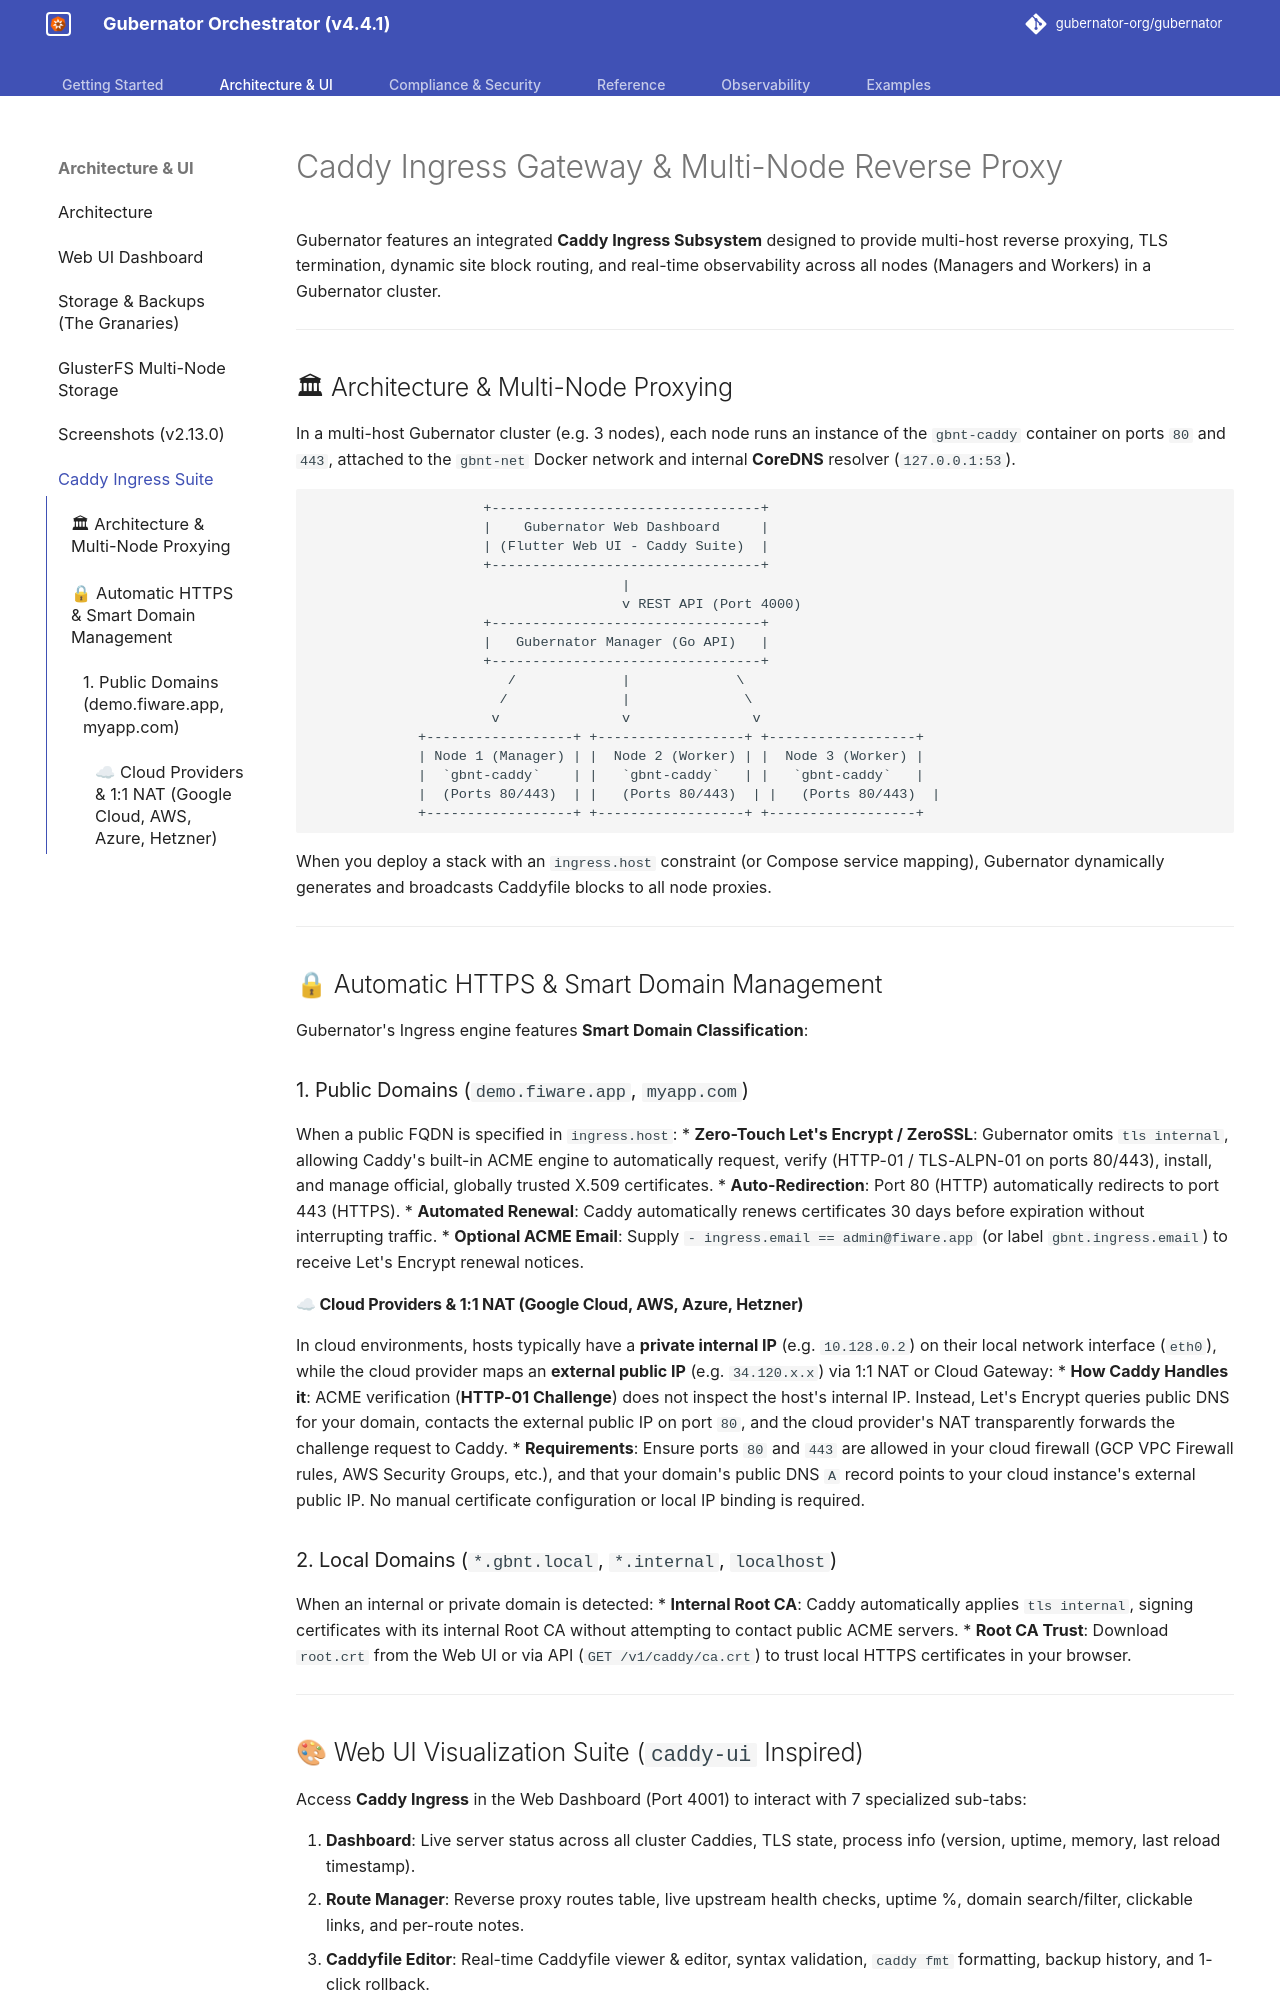

repository: gubernator-org/gubernator · page: caddy/index.html · generator: mkdocs

# Caddy Ingress Gateway & Multi-Node Reverse Proxy

Gubernator features an integrated **Caddy Ingress Subsystem** designed to provide multi-host reverse proxying, TLS termination, dynamic site block routing, and real-time observability across all nodes (Managers and Workers) in a Gubernator cluster.

---

## 🏛 Architecture & Multi-Node Proxying

In a multi-host Gubernator cluster (e.g. 3 nodes), each node runs an instance of the `gbnt-caddy` container on ports `80` and `443`, attached to the `gbnt-net` Docker network and internal **CoreDNS** resolver (`127.0.0.1:53`).

```
                     +---------------------------------+
                     |    Gubernator Web Dashboard     |
                     | (Flutter Web UI - Caddy Suite)  |
                     +---------------------------------+
                                      |
                                      v REST API (Port 4000)
                     +---------------------------------+
                     |   Gubernator Manager (Go API)   |
                     +---------------------------------+
                        /             |             \
                       /              |              \
                      v               v               v
             +------------------+ +------------------+ +------------------+
             | Node 1 (Manager) | |  Node 2 (Worker) | |  Node 3 (Worker) |
             |  `gbnt-caddy`    | |   `gbnt-caddy`   | |   `gbnt-caddy`   |
             |  (Ports 80/443)  | |   (Ports 80/443)  | |   (Ports 80/443)  |
             +------------------+ +------------------+ +------------------+
```

When you deploy a stack with an `ingress.host` constraint (or Compose service mapping), Gubernator dynamically generates and broadcasts Caddyfile blocks to all node proxies.

---

## 🔒 Automatic HTTPS & Smart Domain Management

Gubernator's Ingress engine features **Smart Domain Classification**:

### 1. Public Domains (`demo.fiware.app`, `myapp.com`)
When a public FQDN is specified in `ingress.host`:
* **Zero-Touch Let's Encrypt / ZeroSSL**: Gubernator omits `tls internal`, allowing Caddy's built-in ACME engine to automatically request, verify (HTTP-01 / TLS-ALPN-01 on ports 80/443), install, and manage official, globally trusted X.509 certificates.
* **Auto-Redirection**: Port 80 (HTTP) automatically redirects to port 443 (HTTPS).
* **Automated Renewal**: Caddy automatically renews certificates 30 days before expiration without interrupting traffic.
* **Optional ACME Email**: Supply `- ingress.email == admin@fiware.app` (or label `gbnt.ingress.email`) to receive Let's Encrypt renewal notices.

#### ☁ Cloud Providers & 1:1 NAT (Google Cloud, AWS, Azure, Hetzner)
In cloud environments, hosts typically have a **private internal IP** (e.g. `10.128.0.2`) on their local network interface (`eth0`), while the cloud provider maps an **external public IP** (e.g. `34.120.x.x`) via 1:1 NAT or Cloud Gateway:
* **How Caddy Handles it**: ACME verification (**HTTP-01 Challenge**) does not inspect the host's internal IP. Instead, Let's Encrypt queries public DNS for your domain, contacts the external public IP on port `80`, and the cloud provider's NAT transparently forwards the challenge request to Caddy.
* **Requirements**: Ensure ports `80` and `443` are allowed in your cloud firewall (GCP VPC Firewall rules, AWS Security Groups, etc.), and that your domain's public DNS `A` record points to your cloud instance's external public IP. No manual certificate configuration or local IP binding is required.

### 2. Local Domains (`*.gbnt.local`, `*.internal`, `localhost`)
When an internal or private domain is detected:
* **Internal Root CA**: Caddy automatically applies `tls internal`, signing certificates with its internal Root CA without attempting to contact public ACME servers.
* **Root CA Trust**: Download `root.crt` from the Web UI or via API (`GET /v1/caddy/ca.crt`) to trust local HTTPS certificates in your browser.

---
